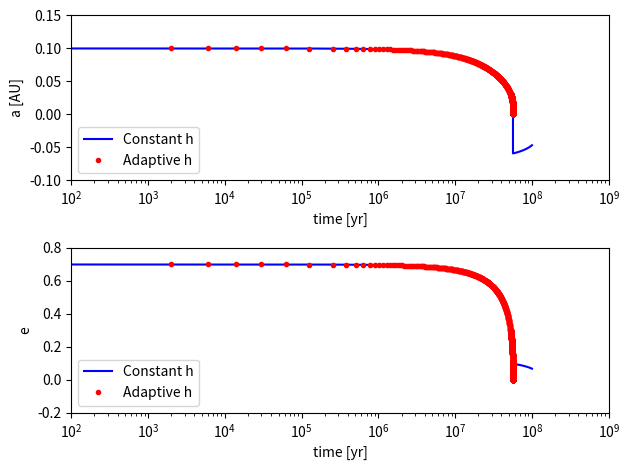

Python code for this plot:
import numpy as np
import matplotlib.pyplot as plt

def euler(e0,a0,h):
	a = a0+h*((-64./5.)*((G**3*m1*m2*(m1+m2))/(c**5 * a0*a0*a0 *(1-e0*e0)**(3.5)))*(1+(73./24.)*e0*e0 + (37./96.)*e0*e0*e0*e0))
	e = e0+h*((-304./15.)*e0*((G**3*m1*m2*(m1+m2))/(c**5 * a0**4 *(1-e0*e0)**(2.5)))*(1+(121./304.)*e0*e0))
	return (a,e)

G = 6.67e-11 #m^3/s^2
c = 3e8 #m/s
Msun = 1.989e30 #Kg
m1 , m2 = 30.*Msun , 30.*Msun #Msun
au = 1.496e11 #m
a = 0.1*au #m
e = 0.7 #eccentricity
h = 3.1536e10 #1e3 yr
rsc = 2*G*(m1+m2)/c**2
aLSO = 3*rsc
tol = 1e-1
iterate = 0
agraph=[a/au]
egraph=[e]
t=0

# -------- EULER -------- x(t+h) = x(t) + h f(x,t)    CONSTANT h
while (abs(a-aLSO)/aLSO>tol and iterate<1e5):
		anew,enew=euler(e,a,h)
		agraph.append(anew/au)
		egraph.append(enew)
		a=anew
		e=enew
		iterate+=1
		t+=h
t = np.arange(0,t+1,h)
t*=3.17e-8
# ------ EULER -------  ADAPTIVE h
a1 = 0.1*au
e1 = 0.7
agraph1=[a1/au]
egraph1=[e1]
t1=0
tgraph1=[t1]
iterate1 = 0

while (abs(a1-aLSO)/aLSO>tol and iterate1<1e5):
	anew1,enew1=euler(e1,a1,h)
	if (abs(anew1-a1)/a1 < 0.1*1e-2):
		h = 2*h
		anew1,enew1=euler(e1,a1,h)			
	elif (abs(anew1-a1)/a1 > 1e-2):
		while(abs(anew1-a1)/a1 > 1e-2):
			h=h/10.
			anew1,enew1=euler(e1,a1,h)
	agraph1.append(anew1/au)
	egraph1.append(enew1)
	a1=anew1
	e1=enew1
	iterate1+=1
	t1+=h
	tgraph1.append(t1)
tgraph1=np.array(tgraph1)
tgraph1*=3.17e-8

# ----- PLOTS -----
fig, axs = plt.subplots(2)
axs[0].plot(t,agraph,'b-',label='Constant h')
axs[0].plot(tgraph1,agraph1,'r.',label='Adaptive h')
axs[0].set_xscale('log')
axs[0].set_xlim(1e2,1e9)
axs[0].set_ylim(-0.1,0.15)
axs[0].set_xlabel('time [yr]')
axs[0].set_ylabel('a [AU]')
axs[0].legend(loc='lower left')
axs[1].plot(t,egraph,'b-',label='Constant h')
axs[1].plot(tgraph1,egraph1,'r.',label='Adaptive h')
axs[1].set_xlim(1e2,1e9)
axs[1].set_ylim(-0.2,0.8)
axs[1].set_xscale('log')
axs[1].set_xlabel('time [yr]')
axs[1].set_ylabel('e')
axs[1].legend(loc='lower left')

fig.tight_layout()
plt.show()